Run: headless pygame with SDL's dummy video driver; simulated clock (each Clock.tick advances the game by its frame time, no real sleeping); random seed 0; keys injected as events and as key.get_pressed() state; no mouse input.
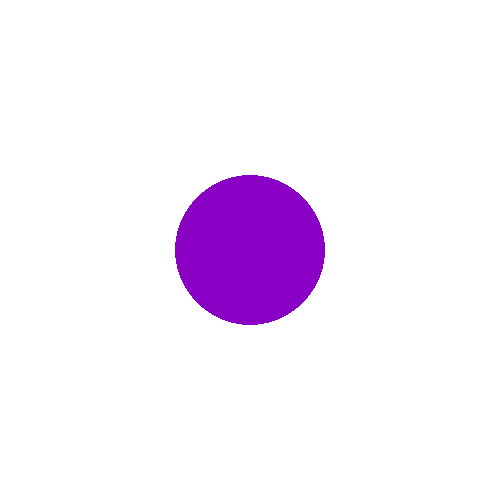
Frame 1 of 4 · flips 1–60 · no input
Frame 2 of 4 · flips 61–180 · tapped SPACE, RETURN · held RIGHT (→), D · screen unchanged from frame 1, image omitted
Frame 3 of 4 · flips 181–300 · held DOWN (↓), S · screen unchanged from frame 2, image omitted
Frame 4 of 4 · flips 301–420 · held LEFT (←), A, UP (↑), W · screen unchanged from frame 3, image omitted

The pygame program that drew these frames:

# Programa simples usando o Pygame

# Import a biblioteca pygame 
import pygame
pygame.init()

# Configuração da janela
screen = pygame.display.set_mode([500, 500])

# Executa até o usuário sair
running = True
while running:

    # Botão de fechar a janela
    for event in pygame.event.get():
        if event.type == pygame.QUIT:
            running = False

    # Preenche o fundo com a cor branco
    screen.fill((255, 255, 255))

    # Desenha um circulo purple
    pygame.draw.circle(screen, (138, 0, 196), (250, 250), 75)

    # Atualiza a tela
    pygame.display.flip()

# Fechar o pygame
pygame.quit()
